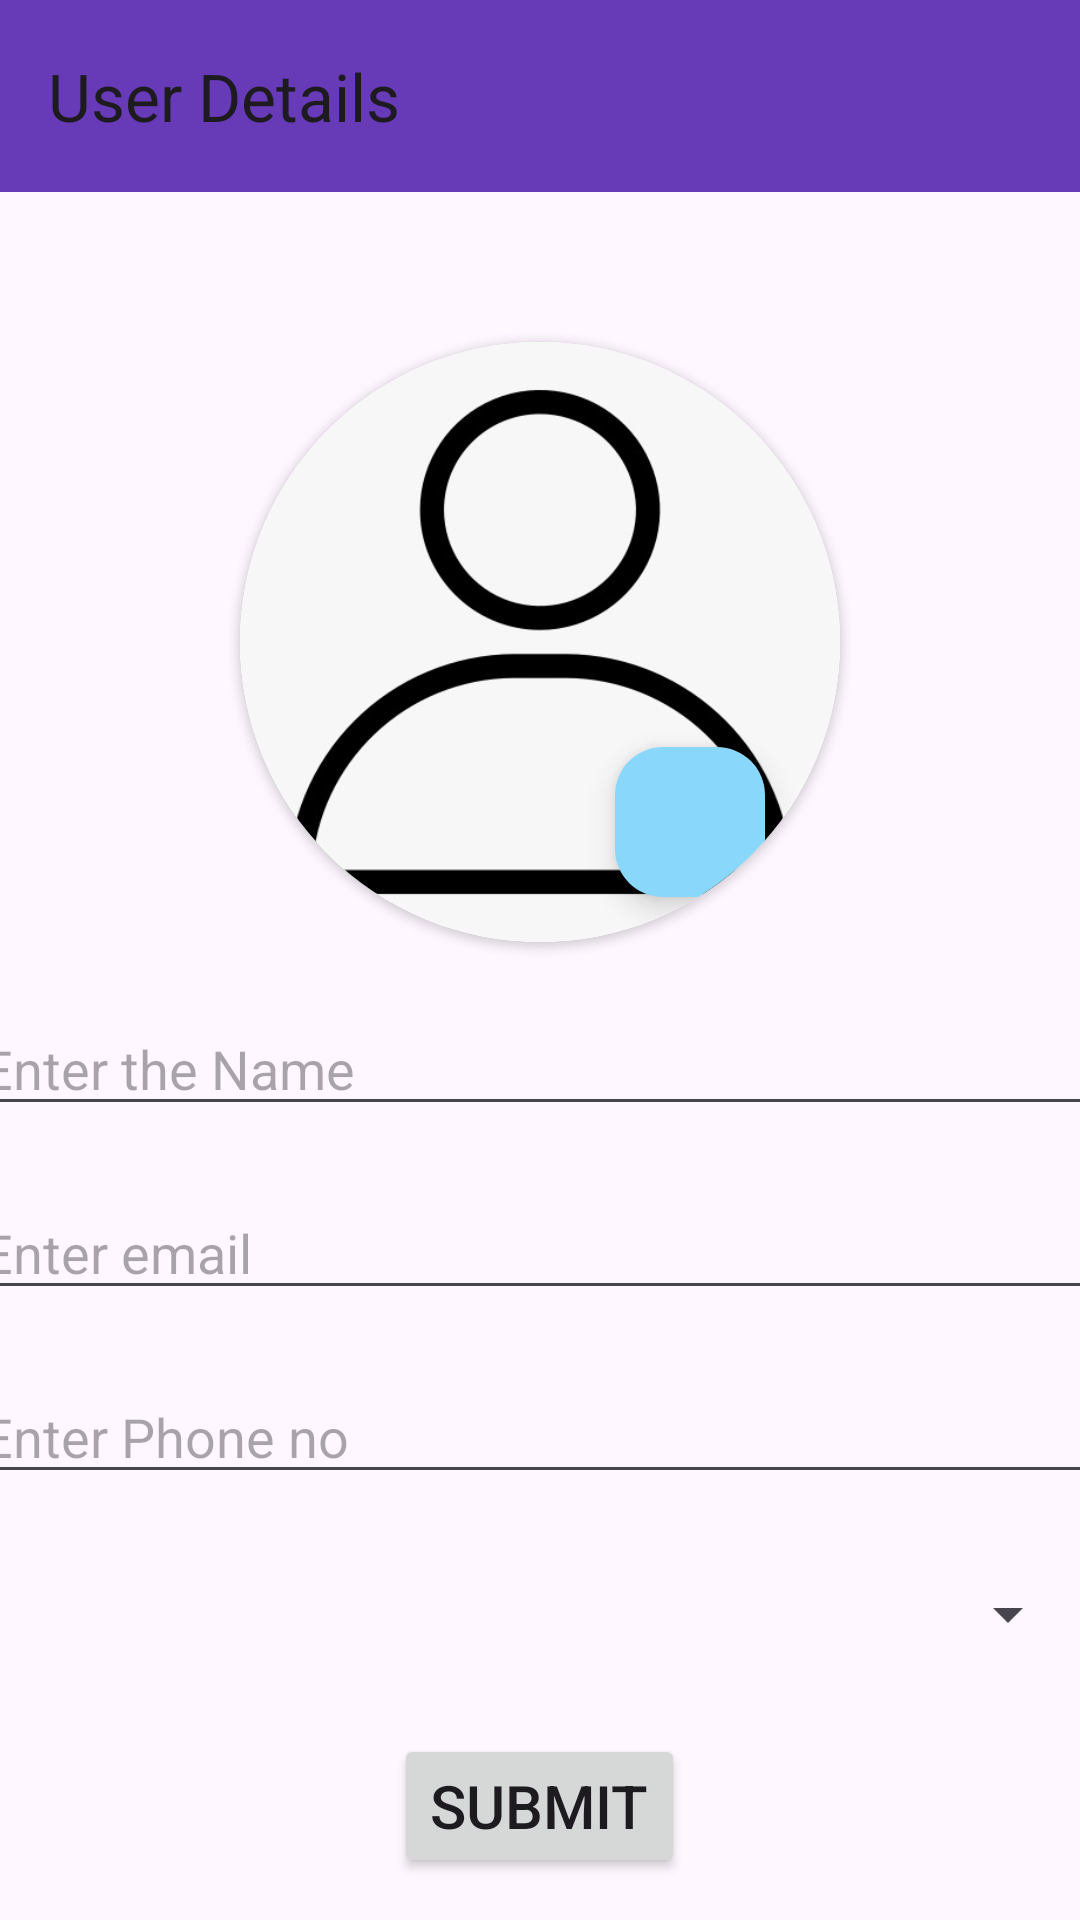

The Android layout XML behind this screen, and the referenced resources:
<!-- AndroidManifest.xml: application theme Theme.JSPM -->
<!-- res/layout/activity_child_detail.xml -->
<?xml version="1.0" encoding="utf-8"?>
<LinearLayout xmlns:android="http://schemas.android.com/apk/res/android"
    xmlns:app="http://schemas.android.com/apk/res-auto"
    xmlns:tools="http://schemas.android.com/tools"
    android:layout_width="match_parent"
    android:layout_height="match_parent"
    tools:context="HomeActivity.ChildeHomeActivity.ChildDetailActivity"
    android:orientation="vertical">

    <androidx.appcompat.widget.Toolbar
        android:layout_width="match_parent"
        android:layout_height="?actionBarSize"
        style="?actionBarStyle"
        android:id="@+id/userdetail"
        android:background="#673AB7"
        app:title="User Details"/>
    <androidx.cardview.widget.CardView
        android:layout_width="200dp"
        android:layout_marginTop="50dp"
        android:layout_height="200dp"
        app:cardCornerRadius="150dp"
        android:layout_gravity="center">

        <ImageView
            android:background="#ffff"
            android:layout_width="match_parent"
            android:layout_height="match_parent"
            android:layout_gravity="center"
            android:scaleType="centerCrop"
            android:src="@drawable/profile1"
            android:id="@+id/profilepic"
            />

        <com.google.android.material.floatingactionbutton.FloatingActionButton
            android:layout_width="50dp"
            android:layout_height="50dp"
            android:src="@drawable/edit"
            android:backgroundTint="#89D8FB"
            android:id="@+id/editpic"
            android:layout_gravity="center"
            android:layout_marginLeft="50dp"
            android:layout_marginTop="60dp"
            />
    </androidx.cardview.widget.CardView>


    <EditText
        android:layout_width="380dp"
        android:layout_height="wrap_content"
        android:hint="Enter the Name"
        android:inputType="textPersonName"
        android:id="@+id/username"
        android:layout_marginTop="20dp"
        android:layout_gravity="center"/>

    <EditText
        android:layout_width="380dp"
        android:layout_height="wrap_content"
        android:hint="Enter email"
        android:id="@+id/emailid"
        android:inputType="textEmailAddress"
        android:layout_marginTop="20dp"
        android:layout_gravity="center"/>

    <EditText
        android:layout_width="380dp"
        android:layout_height="wrap_content"
        android:hint="Enter Phone no"
        android:id="@+id/userphone"
        android:inputType="phone"
        android:layout_marginTop="20dp"
        android:layout_gravity="center"/>

    <Spinner
        android:layout_width="match_parent"
        android:layout_height="40dp"
        android:layout_marginTop="20dp"
        android:id="@+id/spinneruserbloodtype"
        />

    <Button
        android:layout_width="wrap_content"
        android:layout_height="wrap_content"
        android:text="Submit"
        android:textSize="20dp"
        android:id="@+id/submitbutton"
        android:layout_marginTop="20dp"
        android:layout_gravity="center"/>

</LinearLayout>
<!-- resources referenced by this layout -->
<resources>
  <!-- drawable profile1: jpg bitmap (drawable, 17087 bytes) -->
  <style name="Theme.JSPM" parent="Base.Theme.JSPM" />
  <style name="Base.Theme.JSPM" parent="Theme.Material3.DayNight.NoActionBar">
          
          
      </style>
</resources>
